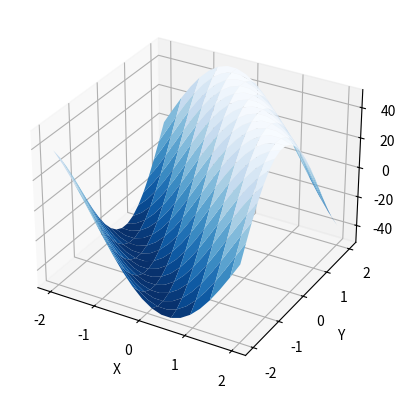

Write the Python code that produced this figure.
#!/usr/bin/env python
# _*_ coding:utf-8 _*_

"""
@Author       : 20180663 Zhang Qinghui
@Version      : V1.0
@E-Mail       : 1415984778@qq.com
@File         : test5.py
@CreateTime   : 2021/3/25
@Description  : the using of matplotlib
@ModifyTime   : 2021/3/25
@company      : CSUFT
"""

import matplotlib.pyplot as plt
import numpy as np

x, y = np.mgrid[-2:2:20j, -2:2:20j]
z = 50*np.sin(x+y)                                                   # 测试数据
ax = plt.subplot(111, projection='3d')                               # 三维图形
ax.plot_surface(x, y, z, rstride=2, cstride=1, cmap=plt.cm.Blues_r)
ax.set_xlabel('X')                                                   # 设置坐标轴标题
ax.set_ylabel('Y')
ax.set_zlabel('Z')
plt.show()

